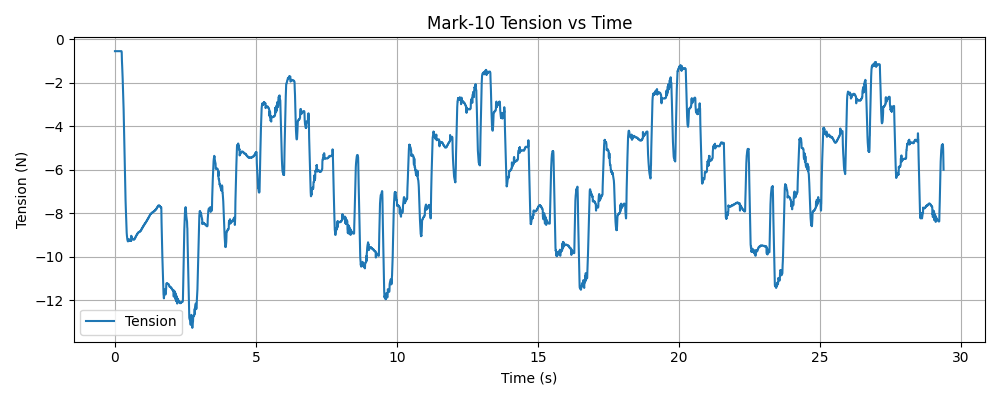

The table this chart was drawn from, first rows:
timestamp, tension (N)
1765493015, -0.54
1765493015, -0.54
1765493015, -0.54
1765493015, -0.54
1765493015, -0.54
1765493015, -0.54
1765493015, -0.54
1765493015, -0.54
1765493015, -0.54
1765493015, -0.54
1765493015, -0.54
1765493015, -0.54
1765493015, -0.54
1765493015, -0.54
1765493015, -0.54
1765493015, -0.54
1765493015, -0.54
1765493015, -0.54
1765493015, -0.54
1765493015, -0.54
1765493015, -0.54
1765493015, -0.54
1765493015, -0.54
1765493015, -0.54
1765493015, -0.54
1765493015, -0.54
1765493015, -0.54
1765493015, -0.54
1765493015, -0.54
1765493015, -0.54
1765493015, -0.54
1765493015, -0.54
1765493015, -0.54
1765493015, -0.54
1765493015, -0.54
1765493015, -0.54
1765493015, -0.54
1765493015, -0.54
1765493015, -0.54
1765493015, -0.54
1765493015, -0.54
1765493015, -0.54
1765493015, -0.54
1765493015, -0.54
1765493015, -0.54
1765493015, -0.54
1765493015, -0.54
1765493015, -0.54
1765493015, -0.54
1765493015, -0.54
1765493015, -0.54
1765493015, -0.54
1765493015, -0.54
1765493015, -0.54
1765493015, -0.54
1765493015, -0.54
1765493015, -0.54
1765493015, -0.54
1765493015, -0.54
1765493015, -0.54
... 9,875 more rows
